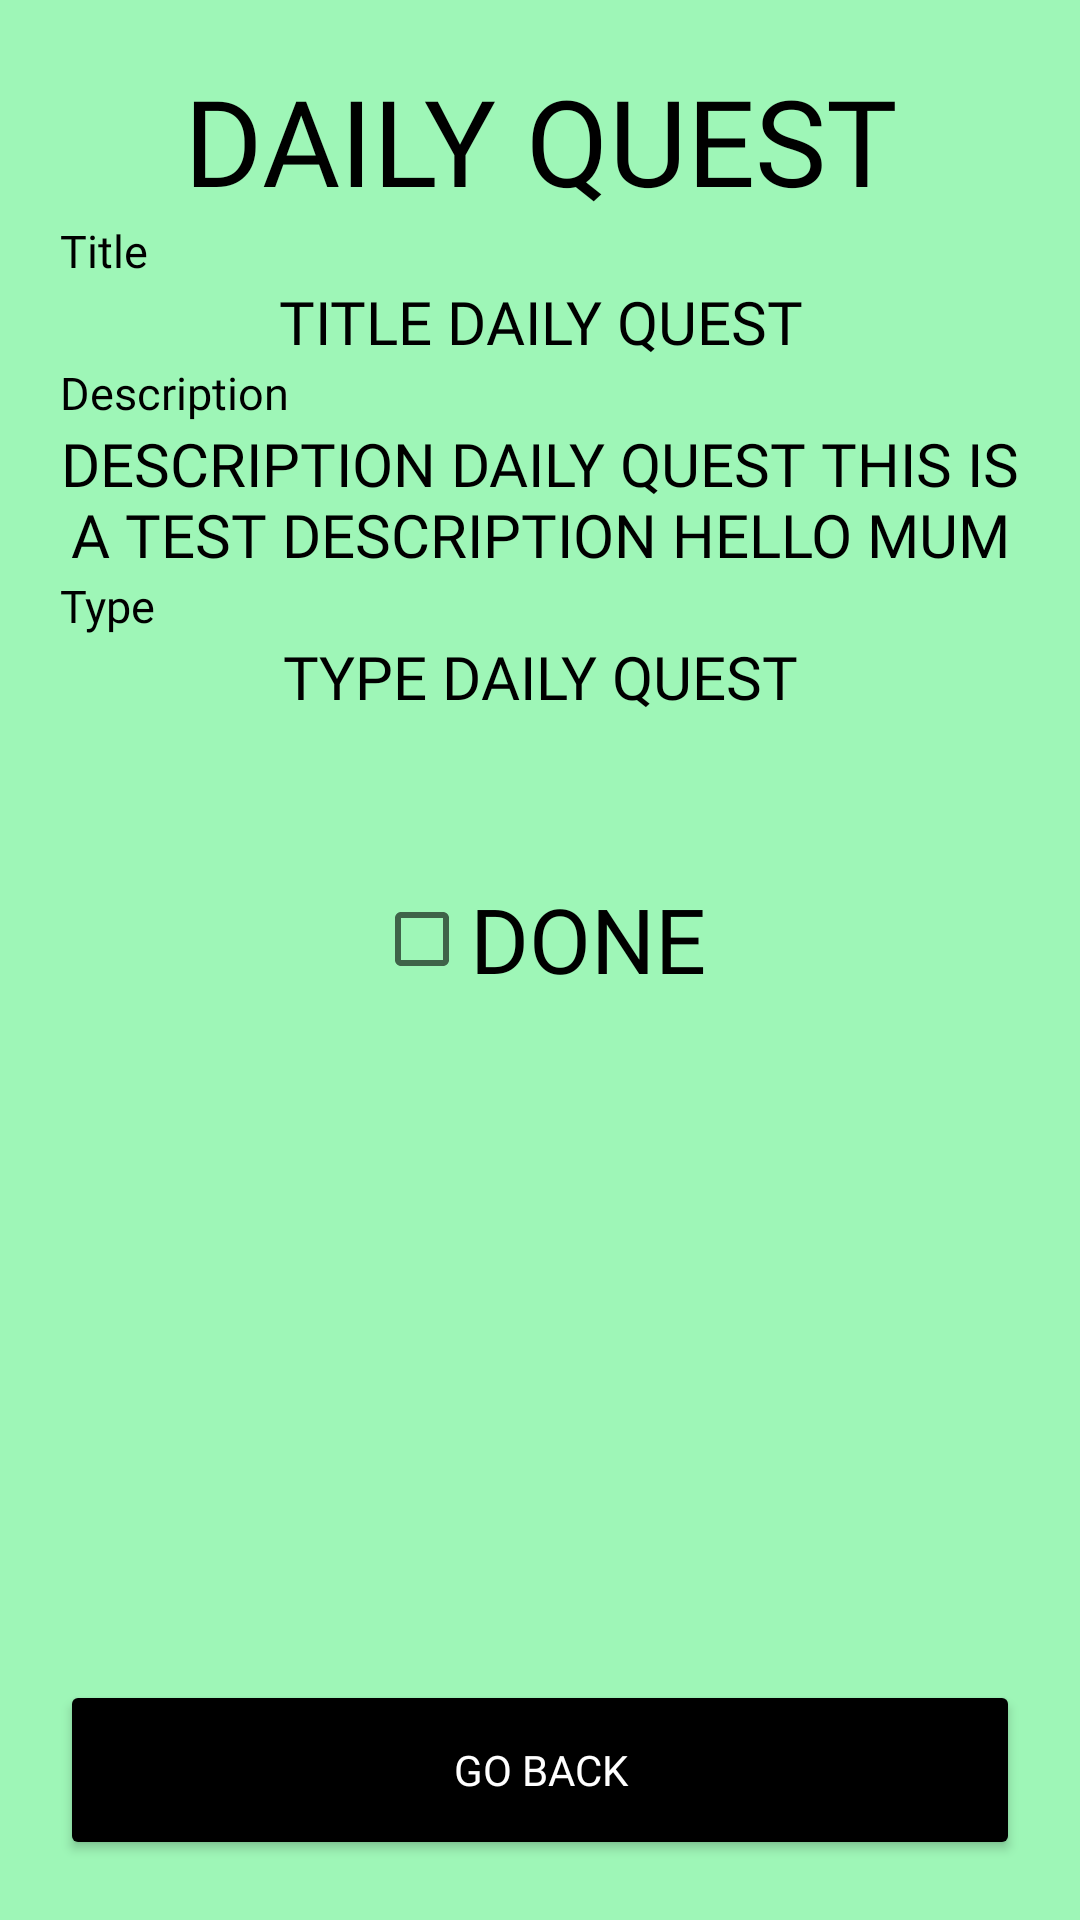

Here is an Android app screen rendered from its layout file. Give the layout XML and the strings, colors and styles it references.
<!-- AndroidManifest.xml: application theme Theme.QuestCalendar -->
<!-- res/layout/activity_daily_quest.xml -->
<?xml version="1.0" encoding="utf-8"?>
<LinearLayout xmlns:android="http://schemas.android.com/apk/res/android"
    xmlns:app="http://schemas.android.com/apk/res-auto"
    xmlns:tools="http://schemas.android.com/tools"
    android:layout_width="match_parent"
    android:layout_height="match_parent"
    tools:context=".DailyQuestActivity"
    android:background="#9EF6B7"
    android:orientation="vertical"
    android:padding="20dp">

    <TextView
        android:id="@+id/daily_quest_text"
        android:layout_width="match_parent"
        android:layout_height="wrap_content"
        android:fontFamily="@font/bungee"
        android:text="DAILY QUEST"
        android:textAlignment="center"
        android:textColor="#000"
        android:textSize="40sp" />

    <TextView
        android:layout_width="match_parent"
        android:layout_height="wrap_content"
        android:fontFamily="@font/roboto"
        android:text="Title"
        android:textColor="#000"
        android:textSize="15sp" />

    <TextView
        android:id="@+id/title_daily_quest_text"
        android:layout_width="match_parent"
        android:layout_height="wrap_content"
        android:fontFamily="@font/bungee"
        android:text="TITLE DAILY QUEST"
        android:textAlignment="center"
        android:textColor="#000"
        android:textSize="20sp" />

    <TextView
        android:layout_width="match_parent"
        android:layout_height="wrap_content"
        android:fontFamily="@font/roboto"
        android:text="Description"
        android:textColor="#000"
        android:textSize="15sp" />

    <TextView
        android:id="@+id/description_daily_quest_text"
        android:layout_width="match_parent"
        android:layout_height="wrap_content"
        android:fontFamily="@font/bungee"
        android:text="DESCRIPTION DAILY QUEST THIS IS A TEST DESCRIPTION HELLO MUM"
        android:textAlignment="center"
        android:textColor="#000"
        android:textSize="20sp" />

    <TextView
        android:layout_width="match_parent"
        android:layout_height="wrap_content"
        android:fontFamily="@font/roboto"
        android:text="Type"
        android:textColor="#000"
        android:textSize="15sp" />

    <TextView
        android:id="@+id/type_daily_quest_text"
        android:layout_width="match_parent"
        android:layout_height="wrap_content"
        android:fontFamily="@font/bungee"
        android:text="TYPE DAILY QUEST"
        android:textAlignment="center"
        android:textColor="#000"
        android:textSize="20sp" />
    <LinearLayout
        android:layout_width="match_parent"
        android:layout_height="wrap_content"
        android:gravity="center"
        android:layout_gravity="center"
        android:orientation="vertical"
        android:paddingTop="50dp">

        <CheckBox
            android:id="@+id/done_check"
            android:layout_width="wrap_content"
            android:layout_height="wrap_content"
            android:text="DONE"
            android:fontFamily="@font/bungee"
            android:textSize="30dp"/>

    </LinearLayout>

    <LinearLayout
        android:layout_width="match_parent"
        android:layout_height="match_parent"
        android:gravity="bottom">
        <Button
            android:id="@+id/back_button_quest"
            android:layout_width="match_parent"
            android:layout_height="60dp"
            android:backgroundTint="#000"
            android:fontFamily="@font/roboto"
            android:text="GO BACK"
            android:textColor="#FFF"
            android:enabled="true"/>
    </LinearLayout>


</LinearLayout>
<!-- resources referenced by this layout -->
<resources>
  <style name="Theme.QuestCalendar" parent="Theme.MaterialComponents.DayNight.DarkActionBar">
          
          <item name="colorPrimary">@color/purple_500</item>
          <item name="colorPrimaryVariant">@color/purple_700</item>
          <item name="colorOnPrimary">@color/white</item>
          
          <item name="colorSecondary">@color/teal_200</item>
          <item name="colorSecondaryVariant">@color/teal_700</item>
          <item name="colorOnSecondary">@color/black</item>
          
          <item name="android:statusBarColor" tools:targetApi="l">?attr/colorPrimaryVariant</item>
          
      </style>
  <color name="purple_500">#FF6200EE</color>
  <color name="purple_700">#FF3700B3</color>
  <color name="white">#FFFFFFFF</color>
  <color name="teal_200">#FF03DAC5</color>
  <color name="teal_700">#FF018786</color>
  <color name="black">#FF000000</color>
</resources>
